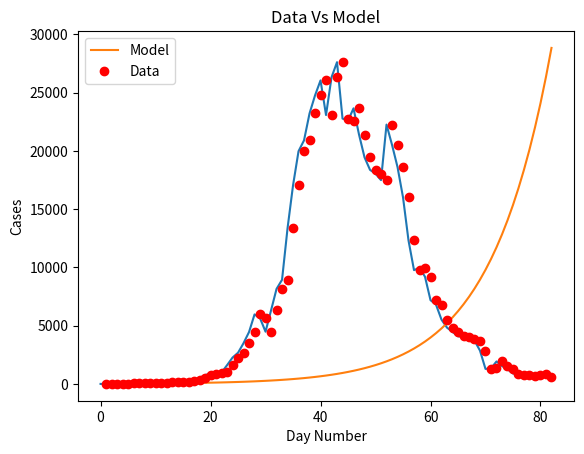
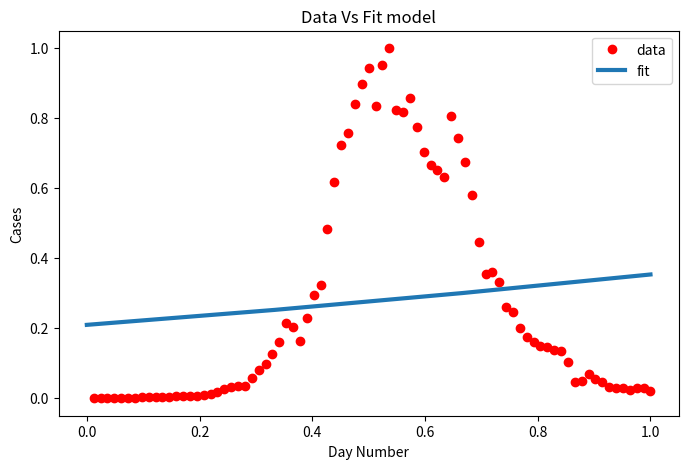

Here is the Python script that generated these plots, in order:
import matplotlib
import matplotlib.pyplot as plt
import numpy as np
from scipy.optimize import curve_fit
import math

# Definition of the logistic function
def sigmoid(x, Beta_1, Beta_2):
     y = 1 / (1 + np.exp(-Beta_1*(x-Beta_2)))
     return y

def main():
  new_cases_sh = [2, 8, 16, 19, 28, 48, 55, 65, 80, 75, 83, 65, 169, 139, 202, 157, 260, 374, 503, 758, 896, 981, 983, 1609, 2264, 2676, 3500, (96 - 21 + 4381), (326 - 18 + 5656), (5298 + 355 - 16), (358 + 4144 -20), (260 + 6051 - 2), (7788 + 438 - 73), (8581 + 425 - 71), (13086 + 268 - 4), (16766 + 311 - 40), (19660 + 322 -15), (20398 + 824 - 323), (22609 + 1015 - 420), (23937 + 1006 - 191), (25173 + 914 - 47), (22348 + 994 - 273), (25141 + 1189 - 23), (25146 + 2573 - 114), (19872 + 3200 - 307), (19923 + 3590 - 922), (21582 + 3238 - 1177), (19831 + 2417 - 853 ), 19442, (2494 + 16407 - 533), (2634 + 15861 - 459), (15698 + 1931 - 143), (20634 + 2736 - 1120), (19657 + 1401 - 541), (16983 + 2472 - 846), (15319 + 1661 - 968), (11956 + 1606 - 1253), (9330 + 1292 - 858), (9545 + 5487 - 5062), (1249 + 8932 - 985), (7084 + 788 - 683), (6606 + 727 - 529), (5395 + 274 - 155), (4722 + 260 - 151), (4390 + 261 - 185), (4024 + 245 - 181), (3961 + 253 -175), (3760 + 215 - 135), (3625 + 322 - 230), (2780 + 234 - 156), (228 + 1259 - 198), (1305 + 144 - 106), (1869 + 227 - 167), (1487 + 194 - 140), (1203 + 166 - 111), (869 + 69 - 42), (746 + 77 - 46), (759 + 96 - 56), (637 + 82 - 48), (770 + 88 - 71), (784 + 84 - 49), (570 + 52 - 29)]
  #for day, cases in enumerate(new_cases_sh):
    #print(day, " daily new cases in sh: ", cases)
  plt.plot(new_cases_sh)
  plt.savefig('covid_20220522.png')
  plt.show()

  for i in range(len(new_cases_sh) - 1):
    growth_factor = float(new_cases_sh[i + 1]) / float(new_cases_sh[i])
    th = ""
    if( i + 1 == 1):
      th = "st"
    elif( i + 1 == 2):
      th = "nd"
    else:
      th = "th"
    print(i + 1, th + " growth factor: ", growth_factor)

  x_data, y_data = np.array(list(range(1, len(new_cases_sh) + 1))), np.array(new_cases_sh)

  # Choosing initial arbitrary beta parameters
  beta_1 = 0.09
  beta_2 = 305

  # application of the logistic function using beta
  Y_pred = sigmoid(x_data, beta_1, beta_2)

  # point prediction
  plt.plot(x_data, Y_pred * 15000000000000., label = "Model")
  plt.plot(x_data, y_data, 'ro', label = "Data")
  plt.title('Data Vs Model')
  plt.legend(loc ='best')
  plt.ylabel('Cases')
  plt.xlabel('Day Number')
  plt.savefig('prediction_20220522.png')
  plt.show()

  xdata = x_data / max(x_data)
  ydata = y_data / max(y_data)

  popt, pcov = curve_fit(sigmoid, xdata, ydata, maxfev=5000)
  # print the final params
  print("beta_1 = % f, beta_2 = % f" % (popt[0], popt[1]))

  x = np.linspace(0, 40, 4)
  x = x / max(x)

  plt.figure(figsize = (8, 5))

  y = sigmoid(x, *popt)

  plt.plot(xdata, ydata, 'ro', label ='data')
  plt.plot(x, y, linewidth = 3.0, label ='fit')
  plt.title("Data Vs Fit model")
  plt.legend(loc ='best')
  plt.ylabel('Cases')
  plt.xlabel('Day Number')
  plt.savefig('new_beta_prediction_20220522.png')
  plt.show()

if __name__ == '__main__':
  main()
